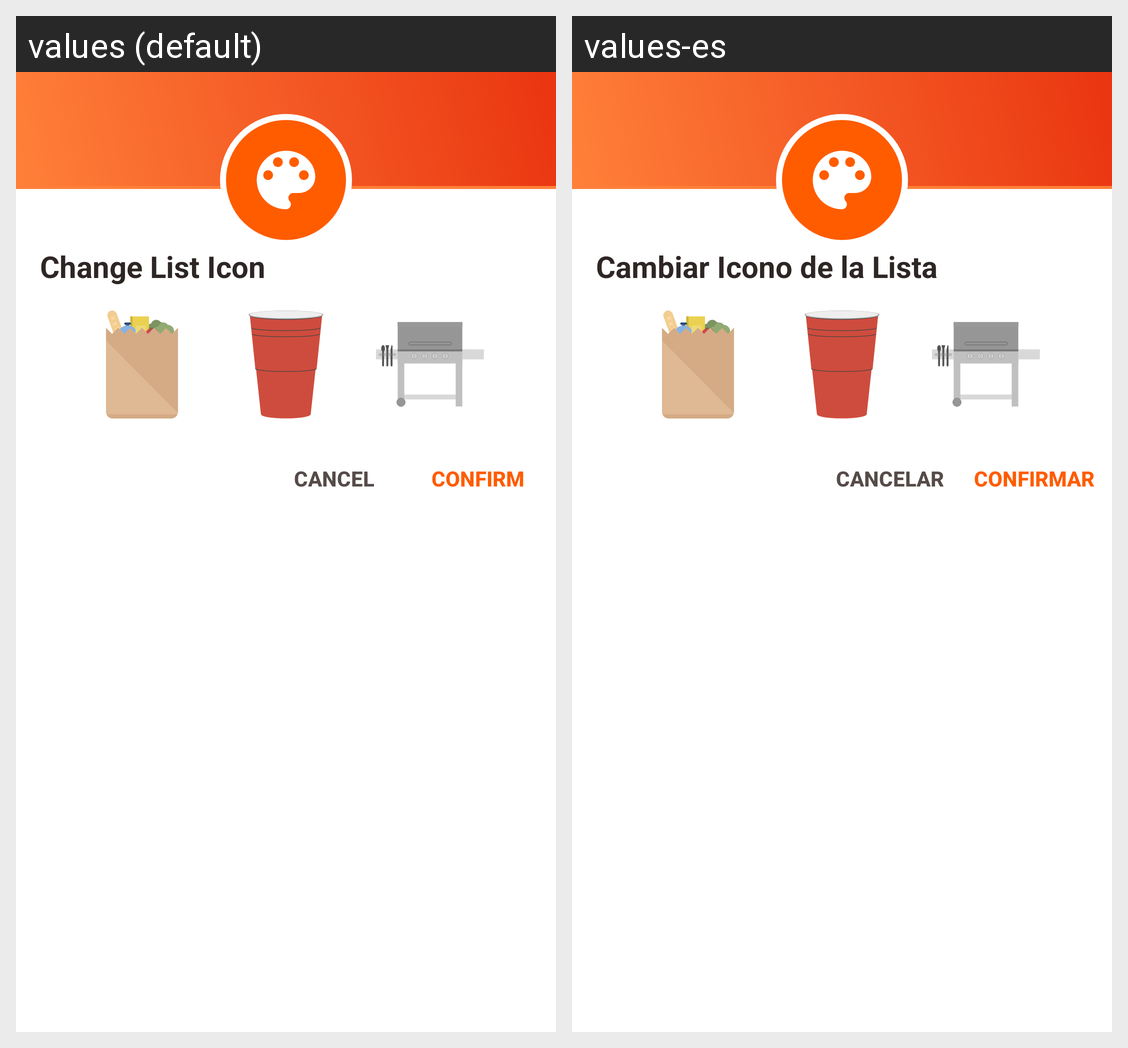

This grid shows one Android layout under two languages. Give, for every string resource on the screen, its name, the default text and each shown locale's text.
Android screen res/layout/fragment_icon_picker_dialog.xml rendered under 2 locales, left to right: values (default), values-es. Device: Nexus 5 (rendered at 1080×1920; each locale shown at half size, 540×960, under a caption strip naming it); theme AppTheme.
Strings drawn on this screen, with the default value and each locale's value (text and hints the layout hard-codes, and strings that could not be matched under every locale, appear in the picture but are not listed):

change_list_icon
  values: Change List Icon
  values-es: Cambiar Icono de la Lista

cancel
  values: Cancel
  values-es: Cancelar

confirm
  values: Confirm
  values-es: Confirmar
